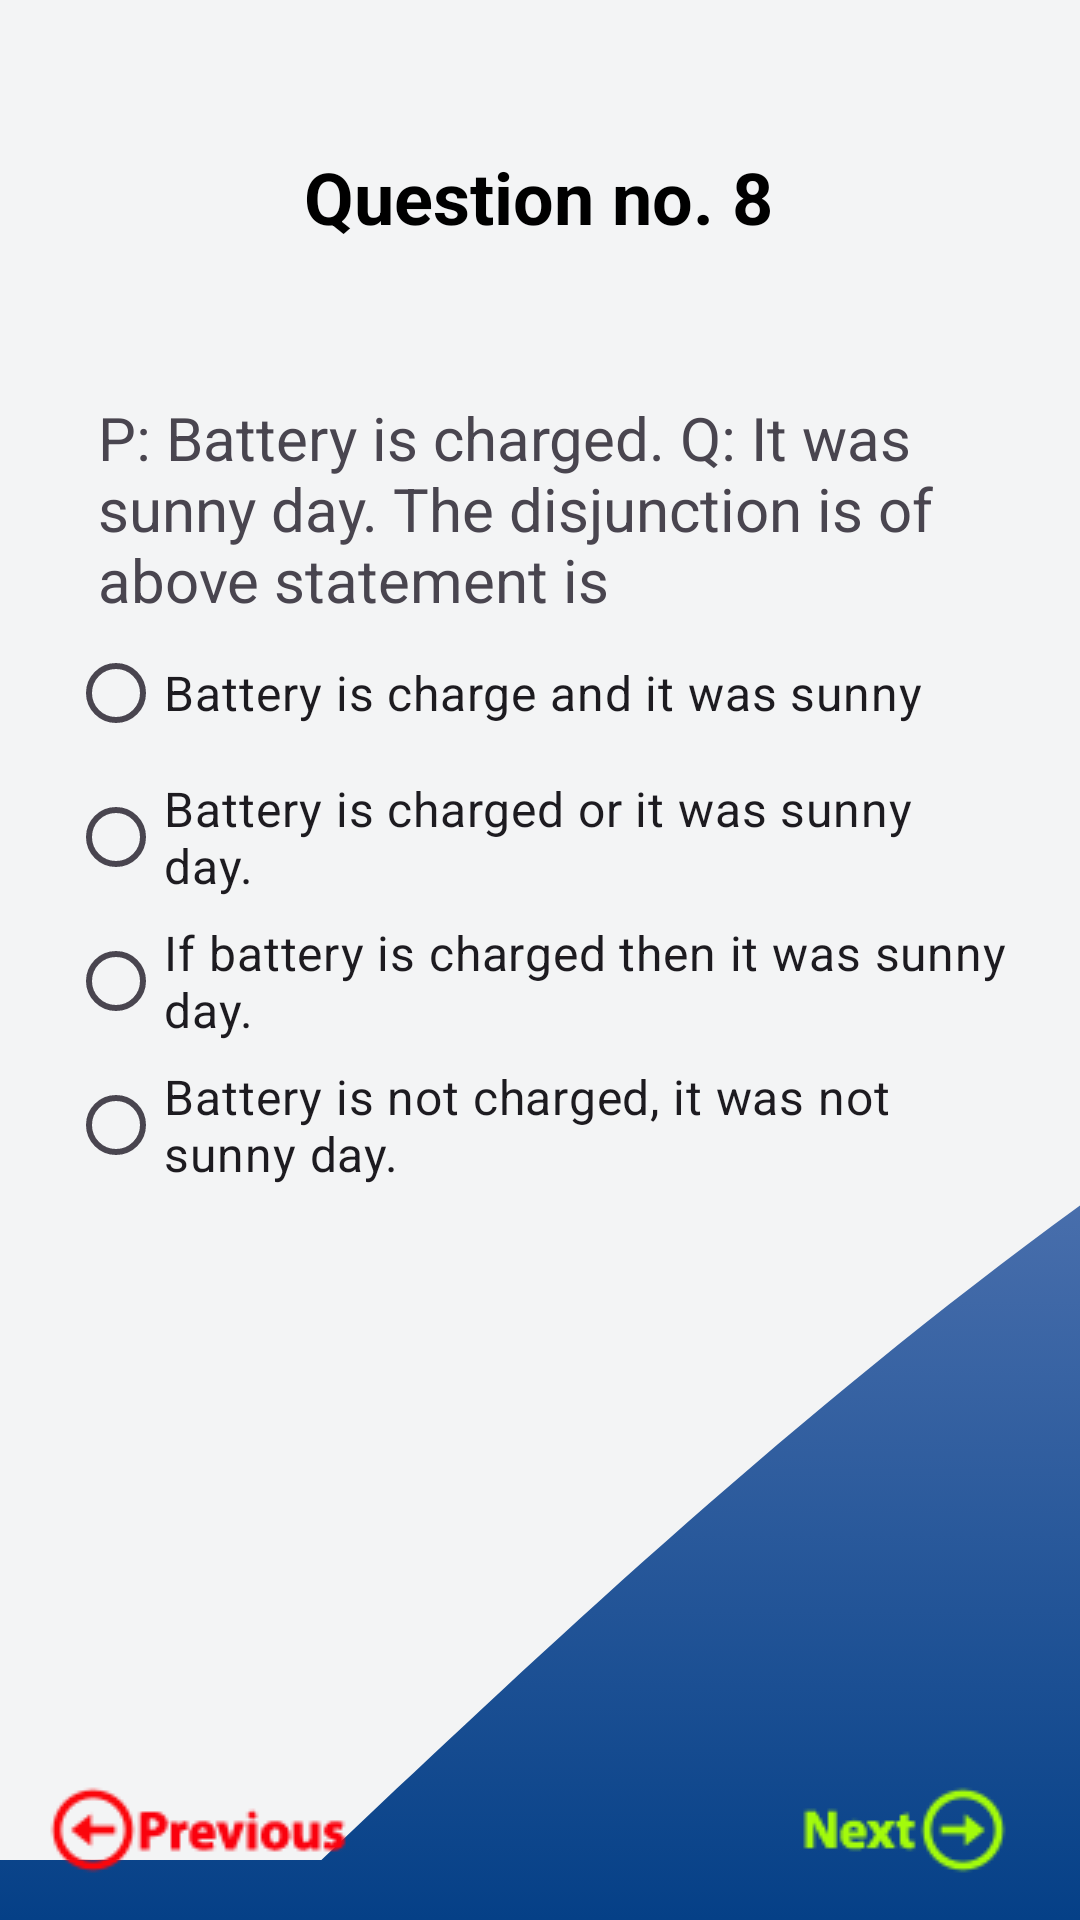

Layout XML and referenced resources for this Android screen:
<!-- AndroidManifest.xml: application theme Theme.PracticeActivity6 -->
<!-- res/layout/activity_question8.xml -->
<?xml version="1.0" encoding="utf-8"?>
<androidx.constraintlayout.widget.ConstraintLayout xmlns:android="http://schemas.android.com/apk/res/android"
    xmlns:app="http://schemas.android.com/apk/res-auto"
    xmlns:tools="http://schemas.android.com/tools"
    android:layout_width="match_parent"
    android:layout_height="match_parent"
    android:background="@drawable/gradient_background"
    tools:context=".QuestionActivity8">

    <TextView
        android:id="@+id/txtYourAnswer"
        android:layout_width="315dp"
        android:layout_height="25dp"
        android:text="Result"
        android:textColor="#4CAF50"
        android:textSize="20sp"
        app:layout_constraintBottom_toBottomOf="parent"
        app:layout_constraintEnd_toEndOf="parent"
        app:layout_constraintHorizontal_bias="0.166"
        app:layout_constraintStart_toStartOf="parent"
        app:layout_constraintTop_toTopOf="parent"
        app:layout_constraintVertical_bias="0.907" />

    <View
        android:id="@+id/view8"
        android:layout_width="0dp"
        android:layout_height="620dp"
        android:background="@drawable/wave3"
        app:layout_constraintEnd_toEndOf="parent"
        app:layout_constraintHorizontal_bias="0.0"
        app:layout_constraintStart_toStartOf="parent"
        app:layout_constraintTop_toTopOf="parent" />

    <ImageView
        android:id="@+id/btnPrevious"
        android:layout_width="wrap_content"
        android:layout_height="wrap_content"
        android:layout_marginStart="16dp"
        app:layout_constraintBottom_toBottomOf="parent"
        app:layout_constraintStart_toStartOf="parent"
        app:layout_constraintTop_toTopOf="parent"
        app:layout_constraintVertical_bias="0.977"
        app:srcCompat="@drawable/previous" />

    <ImageView
        android:id="@+id/btnNext"
        android:layout_width="wrap_content"
        android:layout_height="wrap_content"
        android:layout_marginEnd="24dp"
        app:layout_constraintBottom_toBottomOf="parent"
        app:layout_constraintEnd_toEndOf="parent"
        app:layout_constraintTop_toTopOf="parent"
        app:layout_constraintVertical_bias="0.977"
        app:srcCompat="@drawable/next" />

    <TextView
        android:id="@+id/textView11"
        android:layout_width="wrap_content"
        android:layout_height="wrap_content"
        android:text="Question no. 8"
        android:textColor="@color/black"
        android:textSize="24sp"
        android:textStyle="bold"
        app:layout_constraintBottom_toBottomOf="parent"
        app:layout_constraintEnd_toEndOf="parent"
        app:layout_constraintHorizontal_bias="0.498"
        app:layout_constraintStart_toStartOf="parent"
        app:layout_constraintTop_toTopOf="parent"
        app:layout_constraintVertical_bias="0.081" />

    <TextView
        android:id="@+id/textView24"
        android:layout_width="294dp"
        android:layout_height="75dp"
        android:text="P: Battery is charged. Q: It was sunny day. The disjunction is of above statement is "
        android:textSize="20sp"
        app:layout_constraintBottom_toBottomOf="parent"
        app:layout_constraintEnd_toEndOf="parent"
        app:layout_constraintHorizontal_bias="0.495"
        app:layout_constraintStart_toStartOf="parent"
        app:layout_constraintTop_toTopOf="parent"
        app:layout_constraintVertical_bias="0.234" />

    <RadioGroup
        android:id="@+id/radioGroup"
        android:layout_width="315dp"
        android:layout_height="254dp"
        android:buttonTint="@color/radio_white"
        app:layout_constraintBottom_toBottomOf="parent"
        app:layout_constraintEnd_toEndOf="parent"
        app:layout_constraintStart_toStartOf="parent"
        app:layout_constraintTop_toTopOf="parent"
        app:layout_constraintVertical_bias="0.536">

        <RadioButton
            android:id="@+id/radioAnswer1"
            android:layout_width="match_parent"
            android:layout_height="wrap_content"
            android:text="Battery is charge and it was sunny"
            android:textSize="16sp" />

        <RadioButton
            android:id="@+id/radioAnswer2"
            android:layout_width="match_parent"
            android:layout_height="wrap_content"
            android:buttonTint="@color/radio_white"
            android:text="Battery is charged or it was sunny day."
            android:textSize="16sp" />

        <RadioButton
            android:id="@+id/radioAnswer3"
            android:layout_width="match_parent"
            android:layout_height="wrap_content"
            android:text="If battery is charged then it was sunny day."
            android:textSize="16sp"
            app:layout_constraintBottom_toBottomOf="parent"
            app:layout_constraintTop_toTopOf="parent" />

        <RadioButton
            android:id="@+id/radioAnswer4"
            android:layout_width="match_parent"
            android:layout_height="wrap_content"
            android:text="Battery is not charged, it was not sunny day."
            android:textSize="16sp" />

    </RadioGroup>

</androidx.constraintlayout.widget.ConstraintLayout>
<!-- resources referenced by this layout -->
<resources>
  <color name="black">#FF000000</color>
  <color name="radio_white">#FFFFFFFF</color>
  <!-- drawable gradient_background (drawable) -->
  <?xml version="1.0" encoding="utf-8"?>
  <selector xmlns:android="http://schemas.android.com/apk/res/android">
      <item>
          <shape>
              <gradient
                  android:startColor="#054087"
                  android:endColor="#B9BCEA"
                  android:type="linear"
                  android:angle="90"
                  />
          </shape>
      </item>
  </selector>
  <!-- drawable next: png bitmap (drawable, 3237 bytes) -->
  <!-- drawable previous: png bitmap (drawable, 3604 bytes) -->
  <!-- drawable wave3 (drawable) -->
  <vector xmlns:android="http://schemas.android.com/apk/res/android"
      android:width="1240dp"
      android:height="320dp"
      android:viewportWidth="340"
      android:viewportHeight="220">
    <path
        android:pathData="M0,256L120,213.3C240,171 480,85 720,85.3C960,85 1200,171 1320,213.3L1440,256L1440,0L1320,0C1200,0 960,0 720,0C480,0 240,0 120,0L0,0Z"
        android:fillColor="#f3f4f5"/>
  </vector>
  <style name="Theme.PracticeActivity6" parent="Base.Theme.PracticeActivity6" />
  <style name="Base.Theme.PracticeActivity6" parent="Theme.Material3.DayNight.NoActionBar">
          
          
      </style>
</resources>
